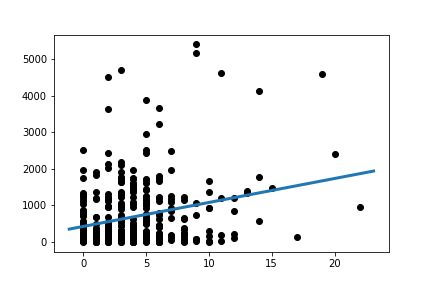

The data file committed next to this chart (first rows):
Slope:	65.62994447644488
Intercept:	426
R_value:	0.2565
P_value:	4.4729227839023515e-07
